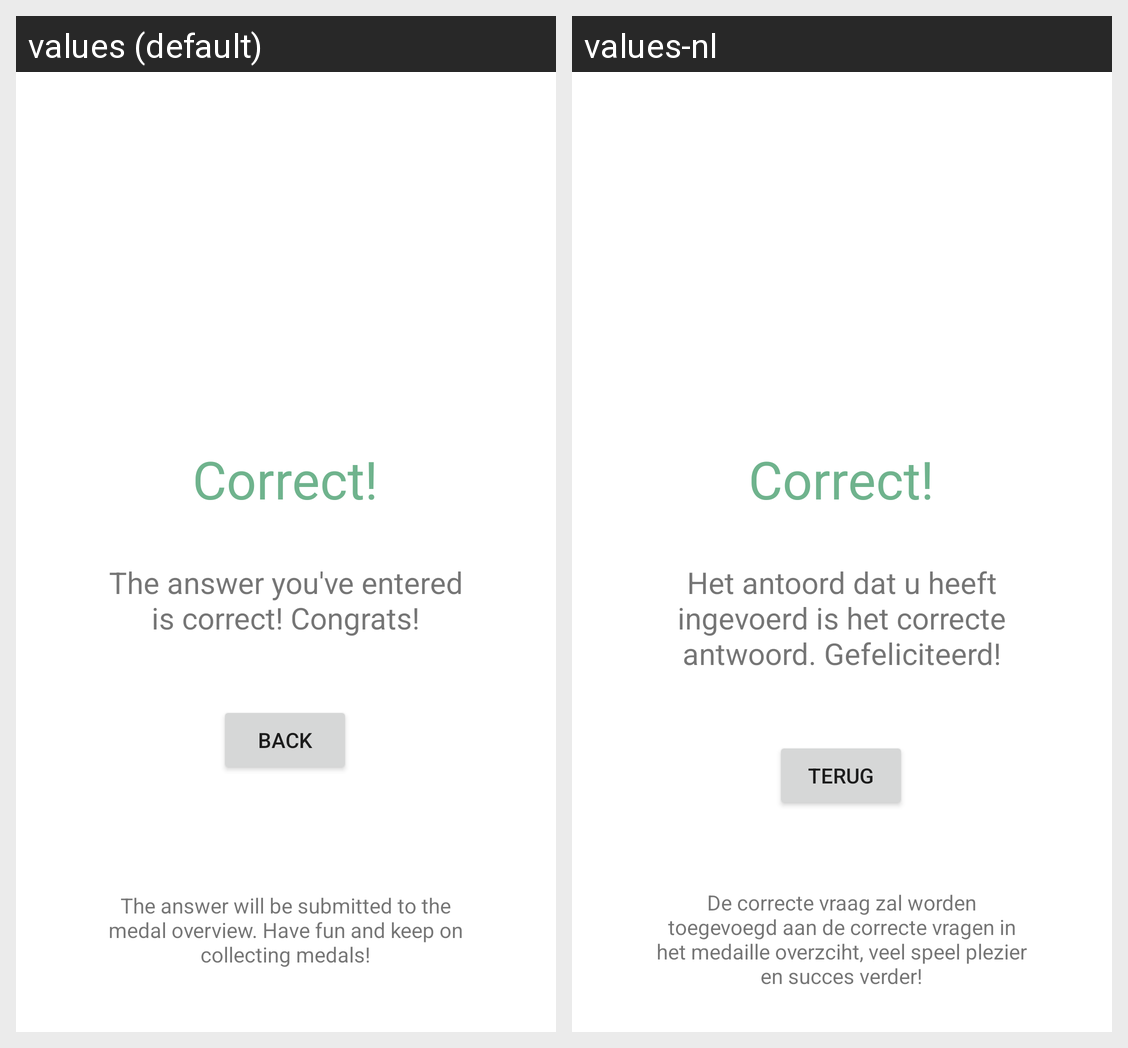

The same Android screen rendered under two of its app's locales, left to right. List the strings drawn on it with the default value and each locale's translation.
Android screen res/layout/activity_feedback_passed.xml rendered under 2 locales, left to right: values (default), values-nl. Device: Nexus 5 (rendered at 1080×1920; each locale shown at half size, 540×960, under a caption strip naming it); theme Theme.MyApplication.
Strings drawn on this screen, with the default value and each locale's value (text and hints the layout hard-codes, and strings that could not be matched under every locale, appear in the picture but are not listed):

correct
  values: Correct!
  values-nl: Correct!  [not translated; the default value is used]

correct_message
  values: The answer you've entered is correct! Congrats!
  values-nl: Het antoord dat u heeft ingevoerd is het correcte antwoord. Gefeliciteerd!

back_button_text
  values: Back
  values-nl: Terug

nextsteps_text
  values: The answer will be submitted to the medal overview. Have fun and keep on collecting medals!
  values-nl: De correcte vraag zal worden toegevoegd aan de correcte vragen in het medaille overzciht, veel speel plezier en succes verder!
